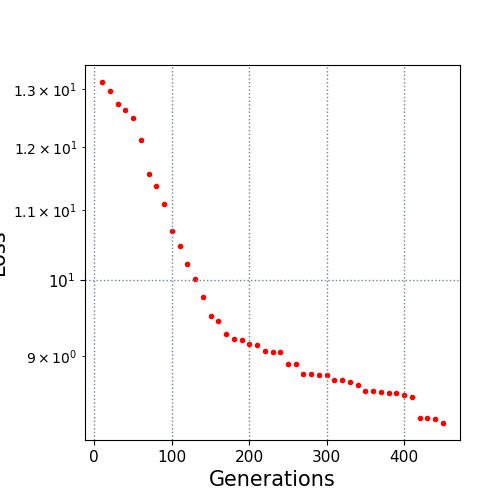

The table this chart was drawn from, first rows:
10.0, 13.12225
20.0, 12.97
30.0, 12.73
40.0, 12.63
50.0, 12.48
60.0, 12.12
70.0, 11.56
80.0, 11.37
90.0, 11.09
100.0, 10.69
110.0, 10.48
120.0, 10.22
130.0, 10.01
140.0, 9.763
150.0, 9.52
160.0, 9.451
170.0, 9.287
180.0, 9.215
190.0, 9.204
200.0, 9.155
210.0, 9.136
220.0, 9.065
230.0, 9.058
240.0, 9.058
250.0, 8.9
260.0, 8.9
270.0, 8.781
280.0, 8.781
290.0, 8.778
300.0, 8.776
310.0, 8.716
320.0, 8.708
330.0, 8.684
340.0, 8.65
350.0, 8.578
360.0, 8.578
370.0, 8.574
380.0, 8.561
390.0, 8.561
400.0, 8.536
410.0, 8.511
420.0, 8.272
430.0, 8.266
440.0, 8.257
450.0, 8.212
